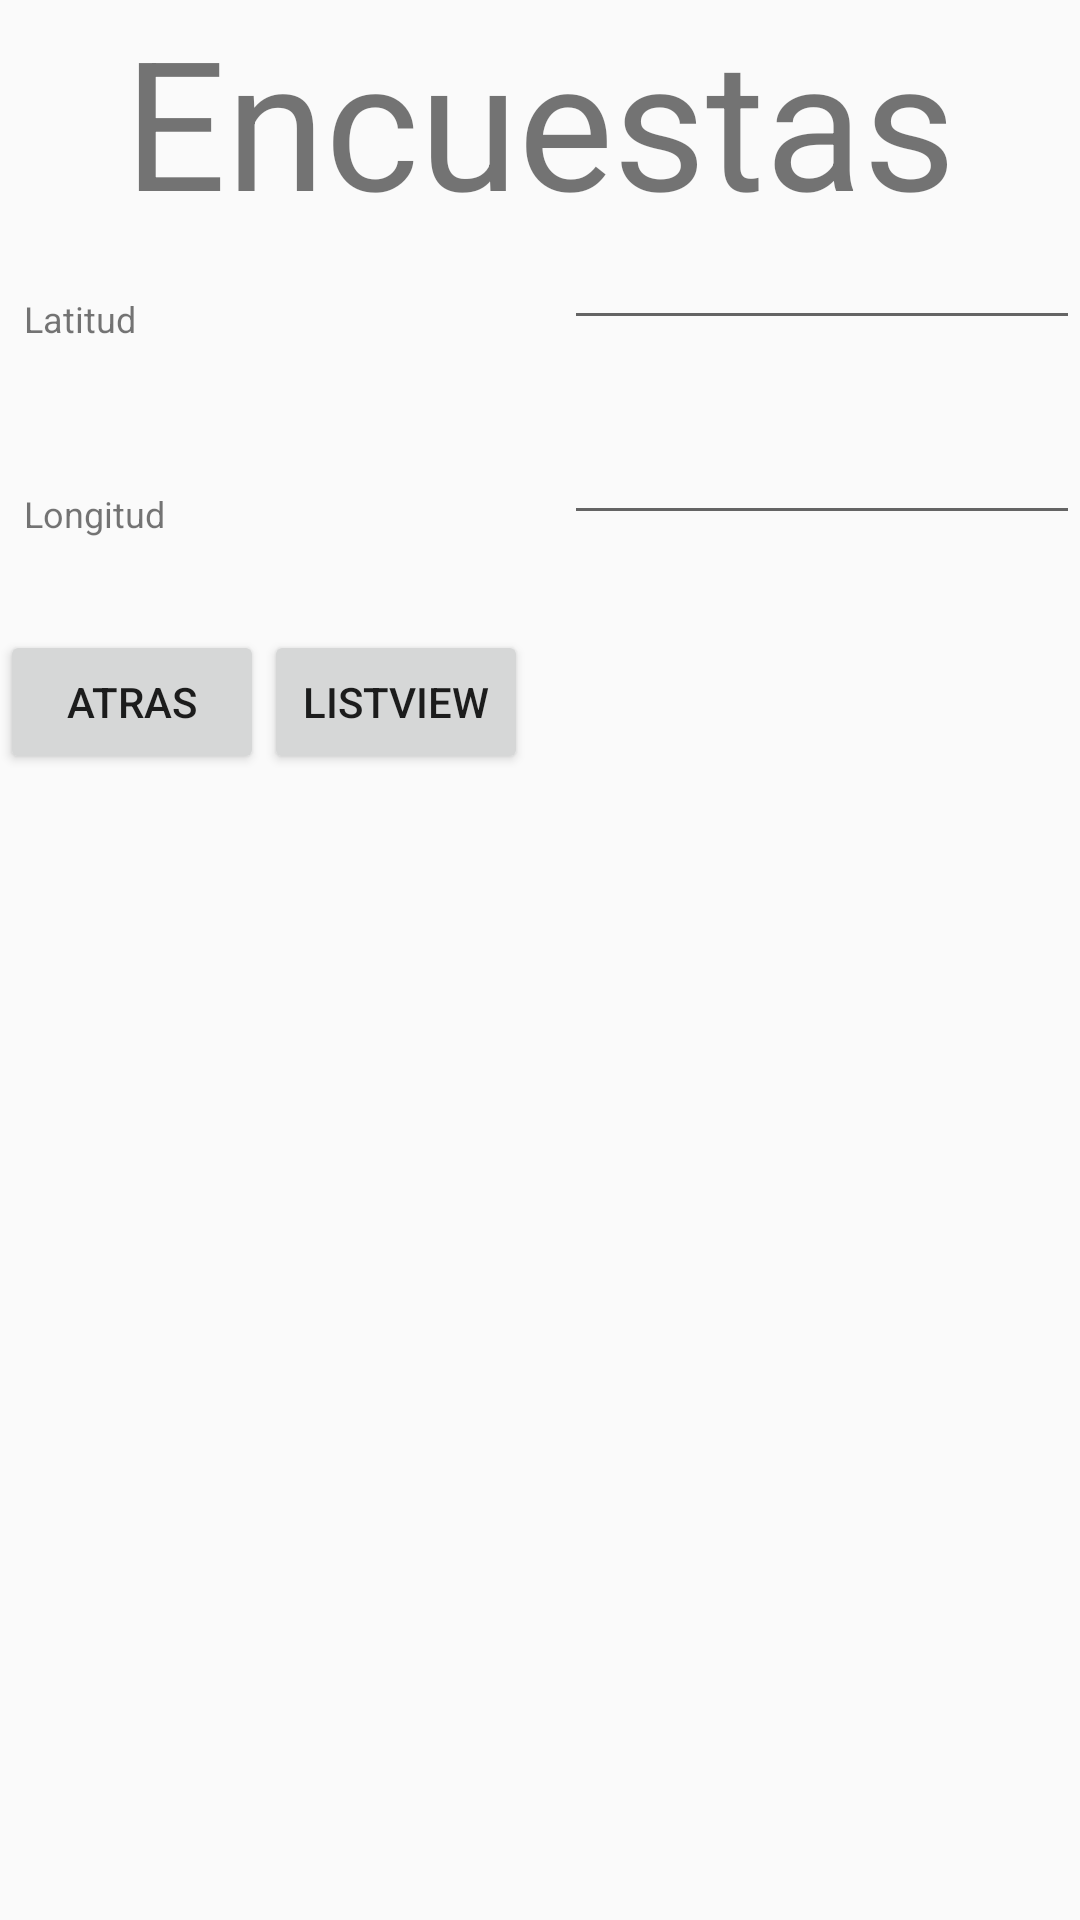

Produce the Android XML layout that renders to this screen, including the resource entries it uses.
<!-- AndroidManifest.xml: application theme AppTheme -->
<!-- res/layout/activity_encuesta.xml -->
<?xml version="1.0" encoding="utf-8"?>
<LinearLayout xmlns:android="http://schemas.android.com/apk/res/android"
    xmlns:app="http://schemas.android.com/apk/res-auto"
    xmlns:tools="http://schemas.android.com/tools"
    android:layout_width="match_parent"
    android:orientation="vertical"
    android:layout_height="match_parent"
    tools:context="com.example.asus.movilgps.activities.Encuesta">

    <TextView
        android:id="@+id/textView2"
        android:layout_width="match_parent"
        android:layout_height="wrap_content"
        android:gravity="center"
        android:text="Encuestas"
        android:textSize="60dp"/>

    <LinearLayout
        android:layout_width="match_parent"
        android:layout_height="65dp"
        android:layout_gravity="center_vertical"
        android:orientation="horizontal">

        <TextView
            android:id="@+id/textViewLatitud"
            android:layout_width="0dp"
            android:layout_height="wrap_content"
            android:text="Latitud"
            android:layout_margin="8dp"
            android:layout_weight="1"
            android:textSize="12dp" />

        <EditText
            android:id="@+id/editTextLatitud"
            android:layout_width="0dp"
            android:layout_height="wrap_content"
            android:text=""
            android:gravity="bottom"
            android:layout_weight="1"
            android:textColor="#020101"
            android:textSize="12dp" />

    </LinearLayout>

    <LinearLayout
        android:layout_width="match_parent"
        android:layout_height="65dp"
        android:orientation="horizontal">

        <TextView
            android:id="@+id/textViewLongitud"
            android:layout_width="0dp"
            android:layout_height="wrap_content"
            android:text="Longitud"
            android:layout_margin="8dp"
            android:layout_weight="1"
            android:textSize="12dp" />

        <EditText
            android:id="@+id/editTextLongitud"
            android:layout_width="0dp"
            android:layout_height="wrap_content"
            android:text=""
            android:layout_weight="1"
            android:textColor="#020101"
            android:textSize="12dp" />

    </LinearLayout>

    <LinearLayout
        android:layout_width="match_parent"
        android:layout_height="wrap_content"
        android:orientation="vertical"
        >
        <LinearLayout
            android:layout_width="match_parent"
            android:layout_height="wrap_content"
            android:orientation="horizontal"
            >
            <Button
                android:id="@+id/btnatras"
                android:layout_width="wrap_content"
                android:layout_height="wrap_content"
                android:text="atras"
                android:layout_gravity="center_horizontal"
                />



            <Button
                android:id="@+id/btnListView"
                android:layout_width="wrap_content"
                android:layout_height="wrap_content"
                android:text="listView"
                />
        </LinearLayout>

    </LinearLayout>





</LinearLayout>
<!-- resources referenced by this layout -->
<resources>
  <style name="AppTheme" parent="Theme.AppCompat.DayNight.NoActionBar">
          
          <item name="colorPrimary">@color/colorPrimary</item>
          <item name="colorPrimaryDark">@color/colorPrimaryDark</item>
          <item name="colorAccent">@color/colorAccent</item>
      </style>
  <!-- not gathered from this repository: default colours our renderer supplied (Android Studio template values) -->
  <color name="colorPrimary">#FF6200EE</color>
  <color name="colorPrimaryDark">#FF3700B3</color>
  <color name="colorAccent">#FF03DAC5</color>
</resources>
